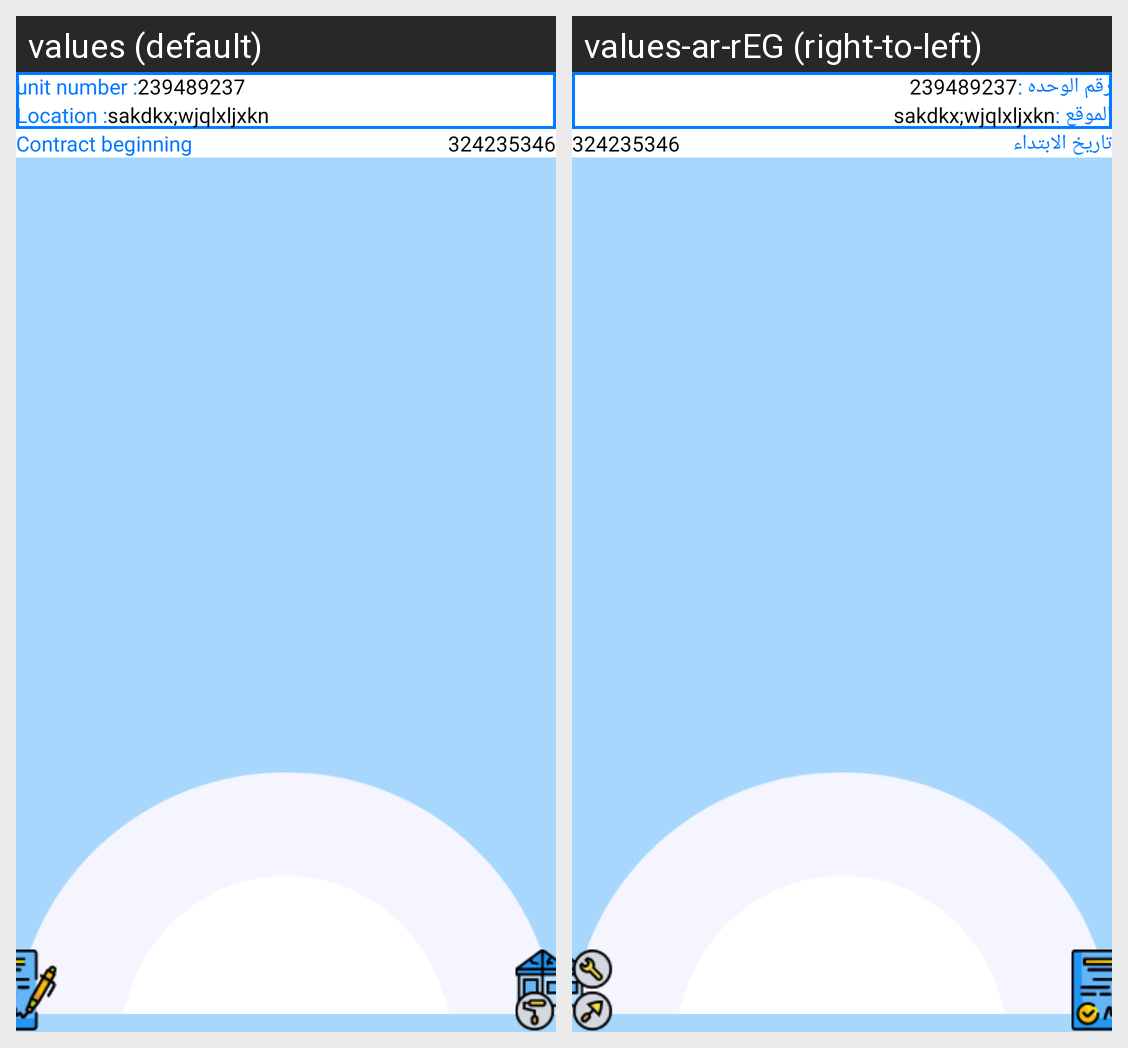

Locale-by-locale string values for the Android screen shown in this grid:
Android screen res/layout/fragment_show_oll_detilse_repire.xml rendered under 2 locales, left to right: values (default), values-ar-rEG (right-to-left). Device: Nexus 5 (rendered at 1080×1920; each locale shown at half size, 540×960, under a caption strip naming it); theme Theme.Raak.
Strings drawn on this screen, with the default value and each locale's value (text and hints the layout hard-codes, and strings that could not be matched under every locale, appear in the picture but are not listed):

unit_number
  values: unit number :
  values-ar-rEG: رقم الوحده :

location
  values: Location :
  values-ar-rEG: الموقع :

Contract_beginning
  values: Contract beginning
  values-ar-rEG: تاريخ الابتداء
